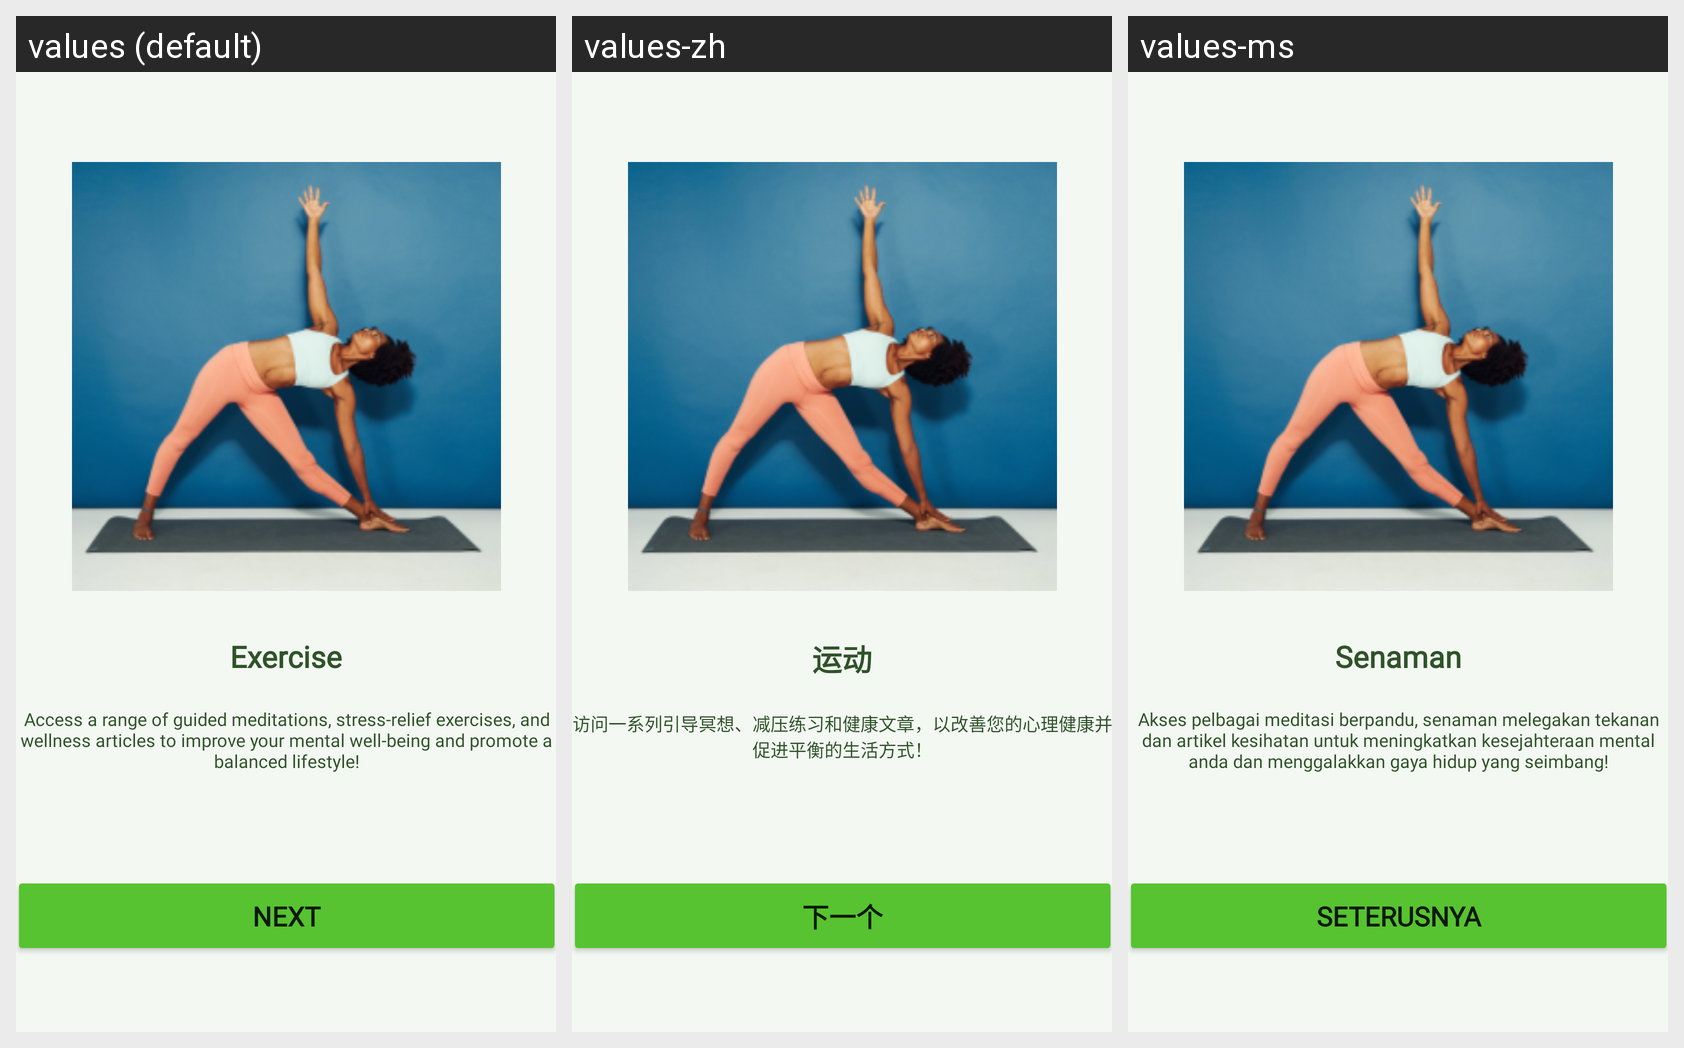

The Android screen above is rendered under several locales of the same app. Produce the string resources it draws, with the default and per-locale values.
Android screen res/layout/fragment_landing_third.xml rendered under 3 locales, left to right: values (default), values-zh, values-ms. Device: Nexus 5 (rendered at 1080×1920; each locale shown at half size, 540×960, under a caption strip naming it); theme AppTheme.
Strings drawn on this screen, with the default value and each locale's value (text and hints the layout hard-codes, and strings that could not be matched under every locale, appear in the picture but are not listed):

exercise
  values: Exercise
  values-zh: 运动
  values-ms: Senaman

text_land_3
  values: Access a range of guided meditations, stress-relief exercises, and wellness articles to improve your mental well-being and promote a balanced lifestyle!
  values-zh: 访问一系列引导冥想、减压练习和健康文章，以改善您的心理健康并促进平衡的生活方式！
  values-ms: Akses pelbagai meditasi berpandu, senaman melegakan tekanan dan artikel kesihatan untuk meningkatkan kesejahteraan mental anda dan menggalakkan gaya hidup yang seimbang!

next
  values: Next
  values-zh: 下一个
  values-ms: Seterusnya
